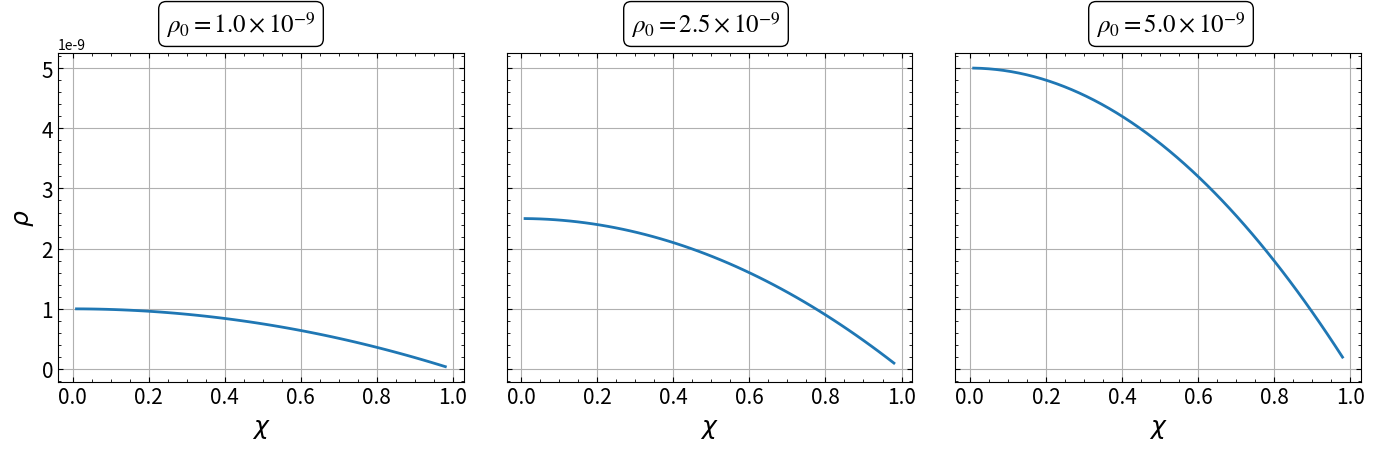
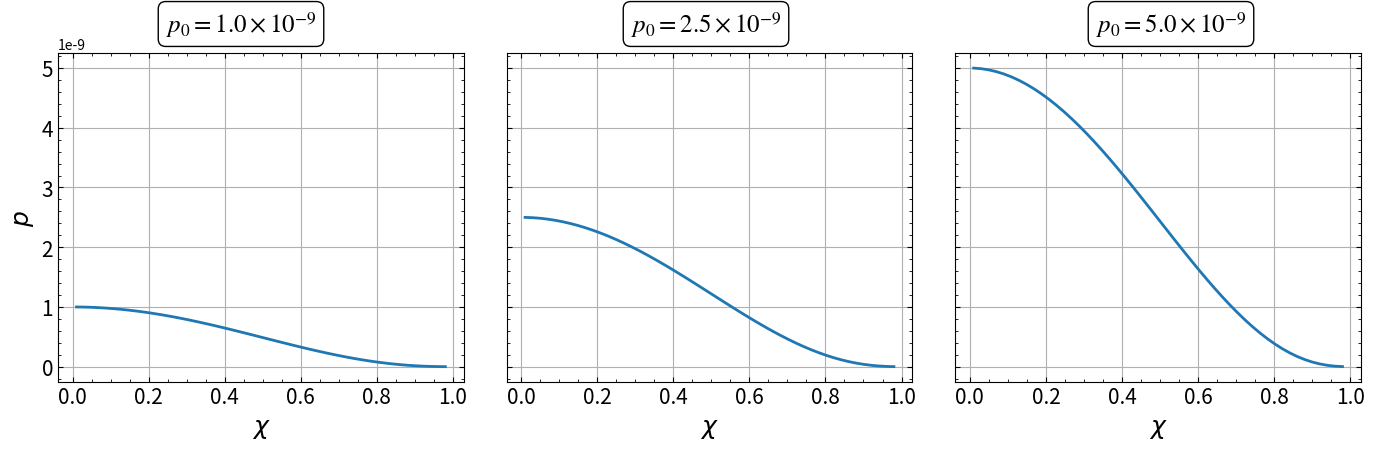

These figures' Python source, in order:
# Finds rho from polytropic EOS
import numpy as np
import matplotlib
from matplotlib import pyplot as plt

l = 2
g = 2.5

Xi, Xf, Xspc = 0.01, 0.98, 50


def Rho(rho0):
    return rho0*(1-X**l)

def Pres(pre0):
    return pres0*(1-X**l)**g

X = np.linspace(Xi, Xf, num=Xspc)
rho_vals = np.array([1.00e-9, 2.50e-9, 5.00e-9])
pres_vals = np.array([1.00e-9, 2.50e-9, 5.00e-9])

fig, axes = plt.subplots(1, 3, figsize=(15, 5), sharex=True, sharey=True)
axes = axes.flatten()

presfig, presaxes = plt.subplots(1, 3, figsize=(15, 5), sharex=True, sharey=True)
presaxes = presaxes.flatten()

#Plot Params
plt.rcParams['font.family'] = 'serif' #'STIXGeneral' #'serif'
matplotlib.rcParams['font.size'] = '16'
matplotlib.rcParams['ps.fonttype'] = 42 #note: fontype 42 compatible with MNRAS style file when saving figs
matplotlib.rcParams['mathtext.fontset'] = 'stix'
plt.rcParams['axes.labelsize'] = 12
plt.rcParams['axes.linewidth'] = 1.
plt.rcParams['xtick.major.size'] = 6
plt.rcParams['xtick.minor.size'] = 3
plt.rcParams['ytick.major.size'] = 6
plt.rcParams['ytick.minor.size'] = 3
plt.rcParams['xtick.labelsize'] = 12
plt.rcParams['ytick.labelsize'] = 12
plt.rcParams['legend.numpoints'] = 1  # uses 1 symbol instead of 2
plt.rcParams['legend.frameon'] = False
plt.rcParams['legend.handletextpad'] = 0.3

for idx, rho0 in enumerate(rho_vals):
    ax = axes[idx]
    
    if idx == 0:  # Only the first column gets the y-axis label
        ax.set_ylabel(r'$\rho$', fontsize=18)
    
    ax.plot(X, Rho(rho0), lw=2, ls='-')
    
    ax.set_xlabel(r"$\chi$", fontsize = 18)
    ax.tick_params(axis='x', labelsize=15)
    ax.tick_params(axis='y', labelsize=15)
    ax.grid()
    ax.minorticks_on()
    ax.set_aspect('auto')
    ax.tick_params(which='both', direction='in', top=True, bottom=True, left=True, right=True)

for jdx, pres0 in enumerate(pres_vals):
    presax = presaxes[jdx]
    
    if jdx == 0:  # Only the first column gets the y-axis label
        presax.set_ylabel(r'$p$', fontsize=18)
    
    presax.plot(X, Pres(pres0), lw=2, ls='-')
    
    presax.set_xlabel(r"$\chi$", fontsize = 18)
    presax.tick_params(axis='x', labelsize=15)
    presax.tick_params(axis='y', labelsize=15)
    presax.grid()
    presax.minorticks_on()
    presax.set_aspect('auto')
    presax.tick_params(which='both', direction='in', top=True, bottom=True, left=True, right=True)

for idx, rho0 in enumerate(rho_vals):
    exponent = int(np.floor(np.log10(rho0)))  # Get the exponent in scientific notation
    coeff = rho0 / (10 ** exponent)     # Get the mantissa
    fig.text(0.23 + idx * 0.31, 0.94, rf'$\rho_0 = {coeff:.1f} \times 10^{{{exponent}}}$', fontsize=18, ha='center', va='center', bbox=dict(facecolor='none', edgecolor='black', boxstyle='round'))
    
for jdx, pres0 in enumerate(pres_vals):
    exponent1 = int(np.floor(np.log10(pres0)))  # Get the exponent in scientific notation
    coeff1 = pres0 / (10 ** exponent1)     # Get the mantissa
    presfig.text(0.23 + jdx * 0.31, 0.94, rf'$p_0 = {coeff1:.1f} \times 10^{{{exponent1}}}$', fontsize=18, ha='center', va='center', bbox=dict(facecolor='none', edgecolor='black', boxstyle='round'))
    
fig.tight_layout(rect=[0.06, 0.06, 1, 0.96])
fig.savefig("PolyRho.pdf", bbox_inches='tight')
presfig.tight_layout(rect=[0.06, 0.06, 1, 0.96])
presfig.savefig("PolyPres.pdf", bbox_inches='tight')
plt.show()